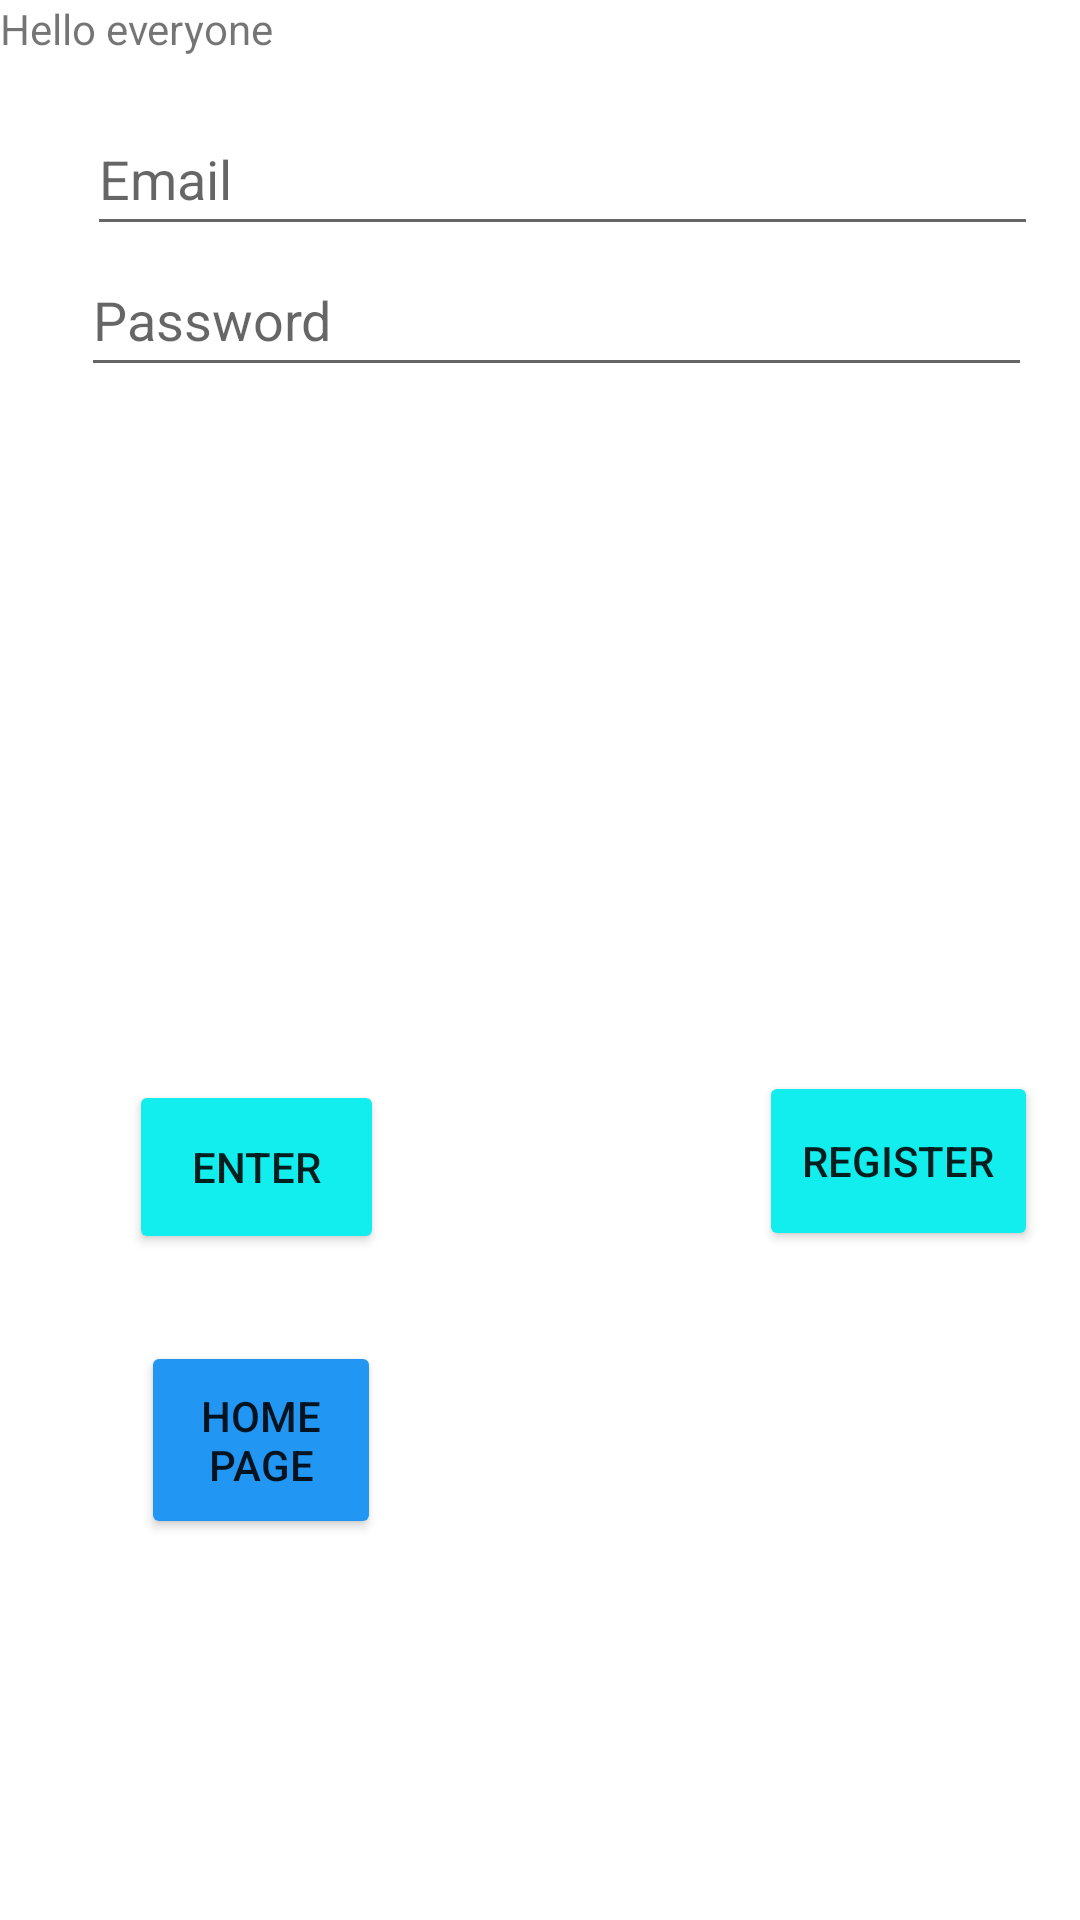

The Android layout XML behind this screen, and the referenced resources:
<!-- AndroidManifest.xml: application theme Theme.MyNewApplication -->
<!-- res/layout/activity_main.xml -->
<?xml version="1.0" encoding="utf-8"?>
<RelativeLayout xmlns:android="http://schemas.android.com/apk/res/android"
    xmlns:app="http://schemas.android.com/apk/res-auto"
    xmlns:tools="http://schemas.android.com/tools"

    android:id="@+id/secbutton"
    android:layout_width="match_parent"
    android:layout_height="match_parent"
    tools:context=".MainActivity">

    <TextView
        android:id="@+id/textView"
        android:layout_width="wrap_content"
        android:layout_height="wrap_content"
        android:text="@string/main_act_first_text"
        app:layout_constraintBottom_toBottomOf="parent"
        app:layout_constraintLeft_toLeftOf="parent"
        app:layout_constraintRight_toRightOf="parent"
        app:layout_constraintTop_toTopOf="parent" />
    


    <TextView
        android:id="@+id/emailTextView"
        android:layout_width="211dp"
        android:layout_height="27dp"
        android:layout_alignParentEnd="true"
        android:layout_alignParentBottom="true"
        android:layout_centerVertical="true"
        android:layout_marginTop="32dp"
        android:layout_marginEnd="566dp"
        android:layout_marginBottom="1233dp"
        android:text="@string/main_act_sec_text"
        app:layout_constraintBottom_toBottomOf="parent"
        app:layout_constraintEnd_toEndOf="parent"
        app:layout_constraintHorizontal_bias="0.119"
        app:layout_constraintStart_toStartOf="parent"
        app:layout_constraintTop_toTopOf="parent"
        app:layout_constraintVertical_bias="0.29" />

    <TextView
        android:id="@+id/passwordTextView"
        android:layout_width="211dp"
        android:layout_height="27dp"
        android:layout_alignParentEnd="true"
        android:layout_alignParentBottom="true"
        android:layout_centerVertical="true"
        android:layout_marginEnd="565dp"
        android:layout_marginBottom="1180dp"
        app:layout_constraintBottom_toBottomOf="parent"
        app:layout_constraintEnd_toEndOf="parent"
        app:layout_constraintHorizontal_bias="0.165"
        app:layout_constraintStart_toStartOf="parent"
        app:layout_constraintTop_toTopOf="parent"
        app:layout_constraintVertical_bias="0.383" />

    <Button
        android:id="@+id/main_act_enter_index_main_button"
        android:layout_width="wrap_content"
        android:layout_height="58dp"
        android:layout_alignParentStart="true"
        android:layout_alignParentLeft="true"
        android:layout_alignParentEnd="true"
        android:layout_alignParentRight="true"
        android:layout_alignParentBottom="true"
        android:layout_marginStart="43dp"
        android:layout_marginLeft="43dp"
        android:layout_marginEnd="232dp"
        android:layout_marginRight="232dp"
        android:layout_marginBottom="222dp"
        android:onClick="onBtnClick"
        android:text="@string/main_act_first_button"
        app:backgroundTint="@color/lightBlue"
        app:layout_constraintBottom_toBottomOf="parent"
        app:layout_constraintEnd_toEndOf="parent"
        app:layout_constraintHorizontal_bias="0.474"
        app:layout_constraintStart_toStartOf="parent"
        app:layout_constraintTop_toTopOf="parent"
        app:layout_constraintVertical_bias="0.956" />

    <Button
        android:id="@+id/main_act_back_home_page_button"
        android:layout_width="131dp"
        android:layout_height="66dp"
        android:layout_alignParentStart="true"
        android:layout_alignParentLeft="true"
        android:layout_alignParentEnd="true"
        android:layout_alignParentRight="true"
        android:layout_alignParentBottom="true"
        android:layout_marginStart="47dp"
        android:layout_marginLeft="47dp"
        android:layout_marginEnd="233dp"
        android:layout_marginRight="233dp"
        android:layout_marginBottom="127dp"
        android:text="@string/main_act_back_home_btn_text"
        app:backgroundTint="#2196F3"
        app:layout_constraintBottom_toBottomOf="parent"
        app:layout_constraintEnd_toEndOf="parent"
        app:layout_constraintHorizontal_bias="0.474"
        app:layout_constraintStart_toStartOf="parent"
        app:layout_constraintTop_toBottomOf="@+id/editTextInputPassword"
        app:layout_constraintVertical_bias="0.831" />

    <Button
        android:id="@+id/main_act_register_main_button"
        android:layout_width="144dp"
        android:layout_height="60dp"
        android:layout_alignParentStart="true"
        android:layout_alignParentLeft="true"
        android:layout_alignParentEnd="true"
        android:layout_alignParentRight="true"
        android:layout_alignParentBottom="true"
        android:layout_marginStart="253dp"
        android:layout_marginLeft="253dp"
        android:layout_marginEnd="14dp"
        android:layout_marginRight="14dp"
        android:layout_marginBottom="223dp"
        android:text="@string/main_act_register_button"
        app:backgroundTint="@color/lightBlue"
        app:layout_constraintBottom_toBottomOf="parent"
        app:layout_constraintEnd_toEndOf="parent"
        app:layout_constraintHorizontal_bias="0.5"
        app:layout_constraintStart_toStartOf="parent"
        app:layout_constraintTop_toTopOf="parent"
        app:layout_constraintVertical_bias="0.956"
        app:rippleColor="#FFFFFF" />

    <EditText
        android:id="@+id/editTextInputEmailAddress"
        android:layout_width="368dp"
        android:layout_height="48dp"
        android:layout_alignParentStart="true"
        android:layout_alignParentLeft="true"
        android:layout_alignParentTop="true"
        android:layout_alignParentEnd="true"
        android:layout_alignParentRight="true"
        android:layout_marginStart="29dp"
        android:layout_marginLeft="29dp"
        android:layout_marginTop="34dp"
        android:layout_marginEnd="14dp"
        android:layout_marginRight="14dp"
        android:ems="10"
        android:hint="@string/main_act_email_hint"
        android:inputType="textEmailAddress"
        app:layout_constraintEnd_toEndOf="parent"
        app:layout_constraintHorizontal_bias="0.497"
        app:layout_constraintStart_toStartOf="parent"
        app:layout_constraintTop_toTopOf="parent" />

    <EditText
        android:id="@+id/editTextInputPassword"
        android:layout_width="368dp"
        android:layout_height="48dp"
        android:layout_alignParentStart="true"
        android:layout_alignParentLeft="true"
        android:layout_alignParentTop="true"
        android:layout_alignParentEnd="true"
        android:layout_alignParentRight="true"
        android:layout_marginStart="27dp"
        android:layout_marginLeft="27dp"
        android:layout_marginTop="81dp"
        android:layout_marginEnd="16dp"
        android:layout_marginRight="16dp"
        android:ems="10"
        android:hint="@string/main_act_password_hint"
        android:inputType="textPassword"
        app:layout_constraintEnd_toEndOf="parent"
        app:layout_constraintStart_toStartOf="parent"
        app:layout_constraintTop_toBottomOf="@+id/editTextInputEmailAddress" />




</RelativeLayout>
<!-- resources referenced by this layout -->
<resources>
  <color name="lightBlue">#12EDED</color>
  <string name="main_act_back_home_btn_text"> Home Page </string>
  <string name="main_act_email_hint"> Email </string>
  <string name="main_act_first_button"> Enter </string>
  <string name="main_act_first_text"> Hello everyone</string>
  <string name="main_act_password_hint"> Password </string>
  <string name="main_act_register_button"> register </string>
  <string name="main_act_sec_text" />
  <style name="Theme.MyNewApplication" parent="Theme.MaterialComponents.DayNight.DarkActionBar">
          
          <item name="colorPrimary">@color/lightBlue</item>
          <item name="colorPrimaryVariant">@color/darkBlue</item>
          <item name="colorOnPrimary">@color/white</item>
          <item name="colorAccent">@color/colorAccent</item>
          <item name="colorPrimaryDark">@color/darkBlue</item>
  
          
          <item name="colorSecondary">@color/teal_200</item>
          <item name="colorSecondaryVariant">@color/teal_700</item>
          <item name="colorOnSecondary">@color/black</item>
          
          <item name="android:statusBarColor" tools:targetApi="l">?attr/colorPrimaryVariant</item>
          
      </style>
  <color name="darkBlue">#26435A</color>
  <color name="white">#FFFFFFFF</color>
  <color name="teal_200">#FF03DAC5</color>
  <color name="teal_700">#FF018786</color>
  <color name="black">#FF000000</color>
  <!-- not gathered from this repository: default colours our renderer supplied (Android Studio template values) -->
  <color name="colorAccent">#FF03DAC5</color>
</resources>
